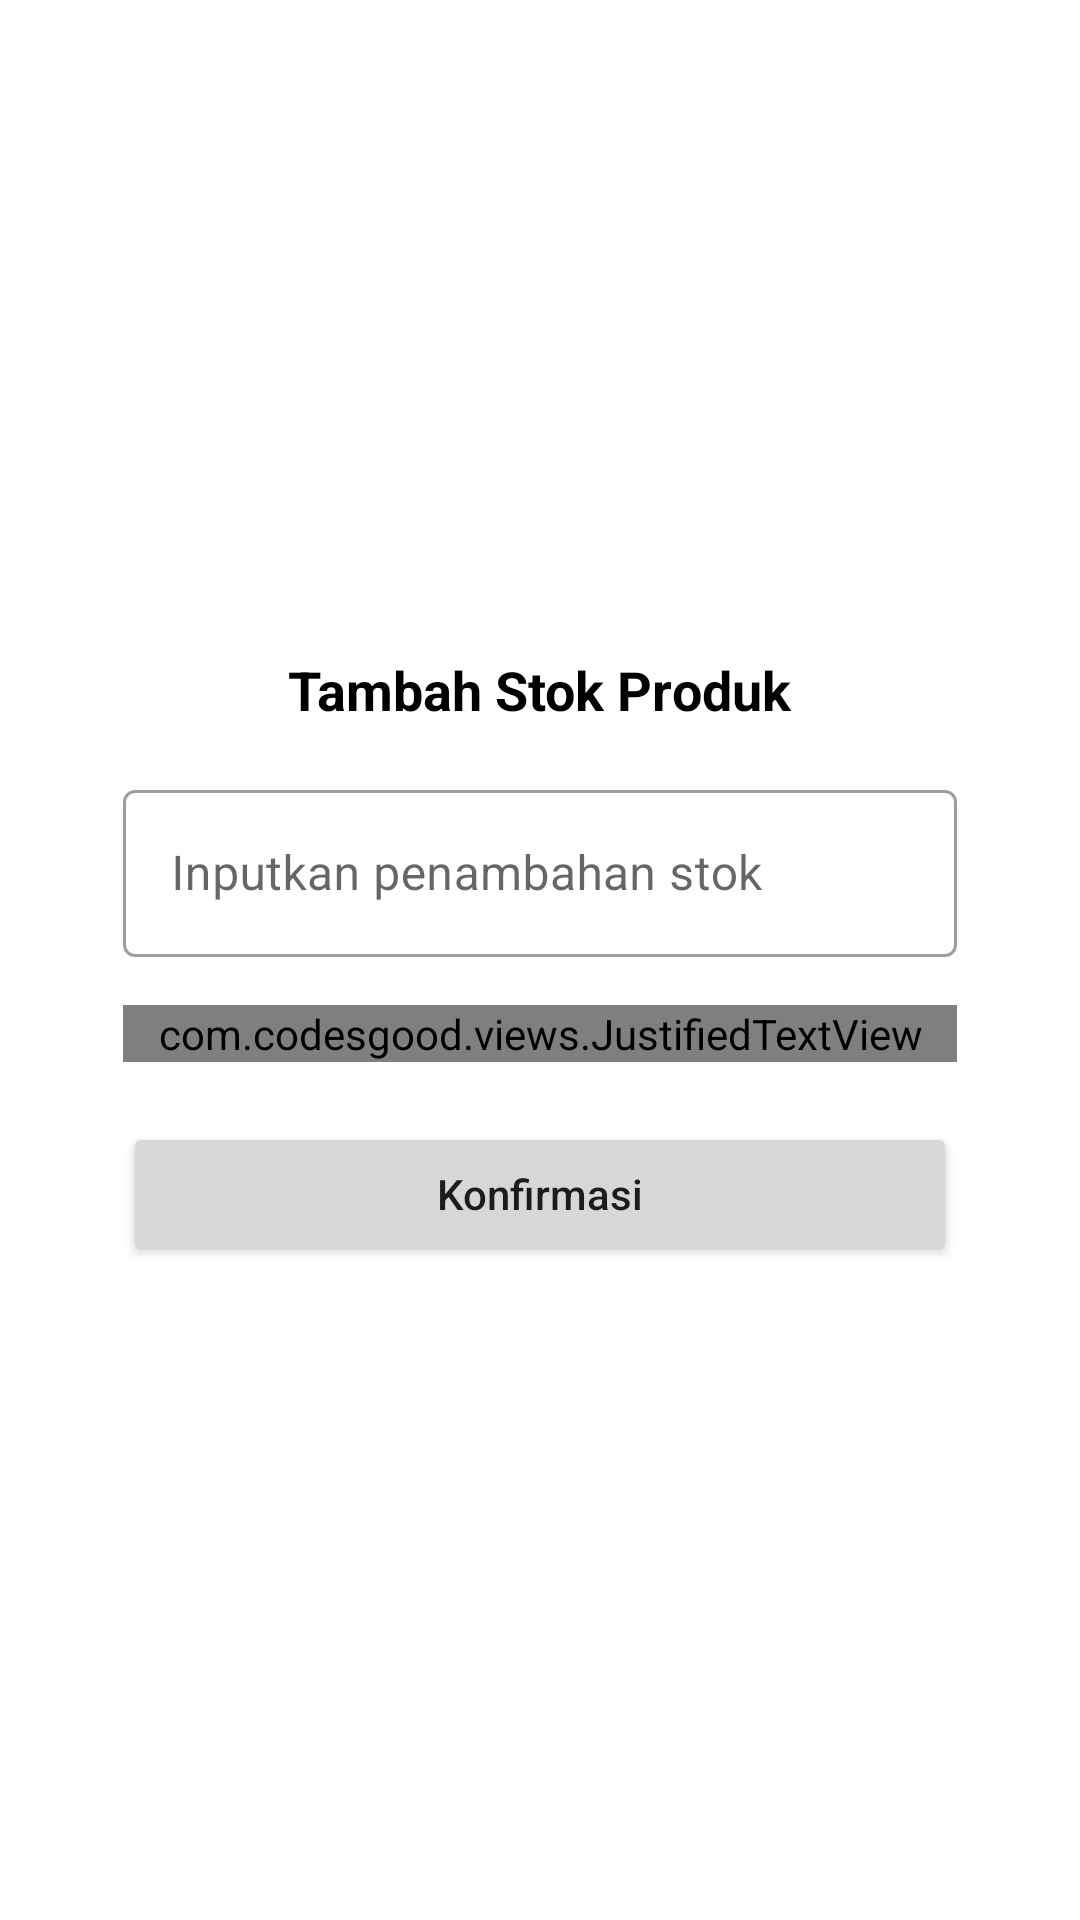

Layout XML and referenced resources for this Android screen:
<!-- AndroidManifest.xml: application theme Theme.MyProduction -->
<!-- res/layout/popup_add_stock.xml -->
<?xml version="1.0" encoding="utf-8"?>
<RelativeLayout xmlns:android="http://schemas.android.com/apk/res/android"
    xmlns:app="http://schemas.android.com/apk/res-auto"
    xmlns:tools="http://schemas.android.com/tools"
    android:layout_width="match_parent"
    android:layout_height="match_parent"
    android:gravity="center">

    <LinearLayout
        android:layout_width="match_parent"
        android:layout_height="wrap_content"
        android:background="@drawable/bg_rounded_btn"
        android:backgroundTint="@color/white"
        android:gravity="center"
        android:orientation="vertical"
        android:layout_marginStart="16dp"
        android:layout_marginEnd="16dp"
        android:padding="25dp"
        tools:ignore="UselessParent">

        <TextView
            android:layout_width="wrap_content"
            android:layout_height="wrap_content"
            android:text="Tambah Stok Produk"
            android:textColor="@color/black"
            android:textSize="18sp"
            android:textStyle="bold" />


        <com.google.android.material.textfield.TextInputLayout
            style="@style/Widget.MaterialComponents.TextInputLayout.OutlinedBox"
            android:layout_width="match_parent"
            android:layout_height="wrap_content"
            android:layout_marginTop="16dp">


            <com.google.android.material.textfield.TextInputEditText
                android:id="@+id/stock"
                android:layout_width="match_parent"
                android:layout_height="wrap_content"
                android:hint="Inputkan penambahan stok"
                android:inputType="number" />

        </com.google.android.material.textfield.TextInputLayout>


        <com.codesgood.views.JustifiedTextView
            android:layout_width="match_parent"
            android:layout_height="wrap_content"
            android:layout_marginTop="16dp"
            android:text="Stok yang anda inputkan akan di jumlahkan pada stok total produk ini" />


        <ProgressBar
            android:id="@+id/progressBar"
            android:layout_width="wrap_content"
            android:layout_height="wrap_content"
            android:layout_marginTop="16dp"
            android:visibility="gone" />

        <Button
            android:id="@+id/confirmBtn"
            android:layout_width="match_parent"
            android:layout_height="wrap_content"
            android:layout_marginTop="20dp"
            android:text="Konfirmasi"
            android:textAllCaps="false" />

    </LinearLayout>


</RelativeLayout>
<!-- resources referenced by this layout -->
<resources>
  <color name="black">#FF000000</color>
  <color name="white">#FFFFFFFF</color>
  <style name="Theme.MyProduction" parent="Theme.MaterialComponents.Light.NoActionBar">
          
          <item name="colorPrimary">@color/green</item>
          <item name="colorPrimaryVariant">@color/green</item>
          <item name="colorOnPrimary">@color/white</item>
          
          <item name="colorSecondary">@color/blue</item>
          <item name="colorSecondaryVariant">@color/blue</item>
          <item name="colorOnSecondary">@color/black</item>
          
          <item name="android:statusBarColor" tools:targetApi="l">?attr/colorPrimaryVariant</item>
          
          <item name="bottomSheetDialogTheme">@style/CustomBottomSheetDialog</item>
      </style>
  <color name="green">@color/teal_700</color>
  <color name="blue">@color/teal_700</color>
  <style name="CustomBottomSheetDialog" parent="@style/ThemeOverlay.MaterialComponents.BottomSheetDialog">
          <item name="bottomSheetStyle">@style/CustomBottomSheet</item>
      </style>
  <color name="teal_700">#FF018786</color>
  <style name="CustomBottomSheet" parent="Widget.MaterialComponents.BottomSheet">
          <item name="shapeAppearanceOverlay">@style/CustomShapeAppearanceBottomSheetDialog</item>
      </style>
  <style name="CustomShapeAppearanceBottomSheetDialog" parent="">
          <item name="cornerFamily">rounded</item>
          <item name="cornerSizeTopRight">16dp</item>
          <item name="cornerSizeTopLeft">16dp</item>
          <item name="cornerSizeBottomRight">0dp</item>
          <item name="cornerSizeBottomLeft">0dp</item>
      </style>
</resources>
